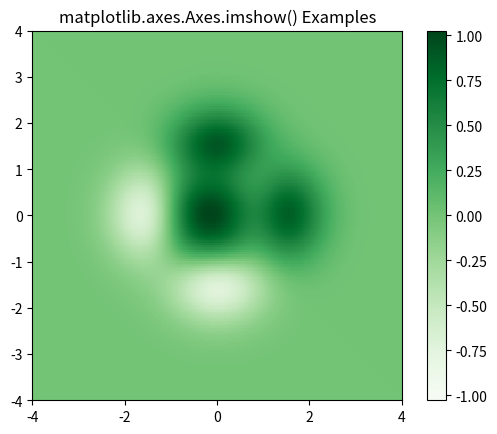

The matplotlib source for this figure:
# Implementation of matplotlib function
import matplotlib.pyplot as plt
import numpy as np
from matplotlib.colors import LogNorm

dx, dy = 0.015, 0.05
y, x = np.mgrid[slice(-4, 4 + dy, dy),
                slice(-4, 4 + dx, dx)]
z = (1 - x / 3. + x ** 5 + y ** 5) * np.exp(-x ** 2 - y ** 2)
z = z[:-1, :-1]
z_min, z_max = -np.abs(z).max(), np.abs(z).max()

fig, ax = plt.subplots()

c = ax.imshow(z, cmap='Greens', vmin=z_min,
              vmax=z_max, extent=[x.min(),
                                  x.max(),
                                  y.min(),
                                  y.max()],
              interpolation='nearest',
              origin='lower')

fig.colorbar(c, ax=ax)
ax.set_title('matplotlib.axes.Axes.imshow() Examples')
plt.show()
